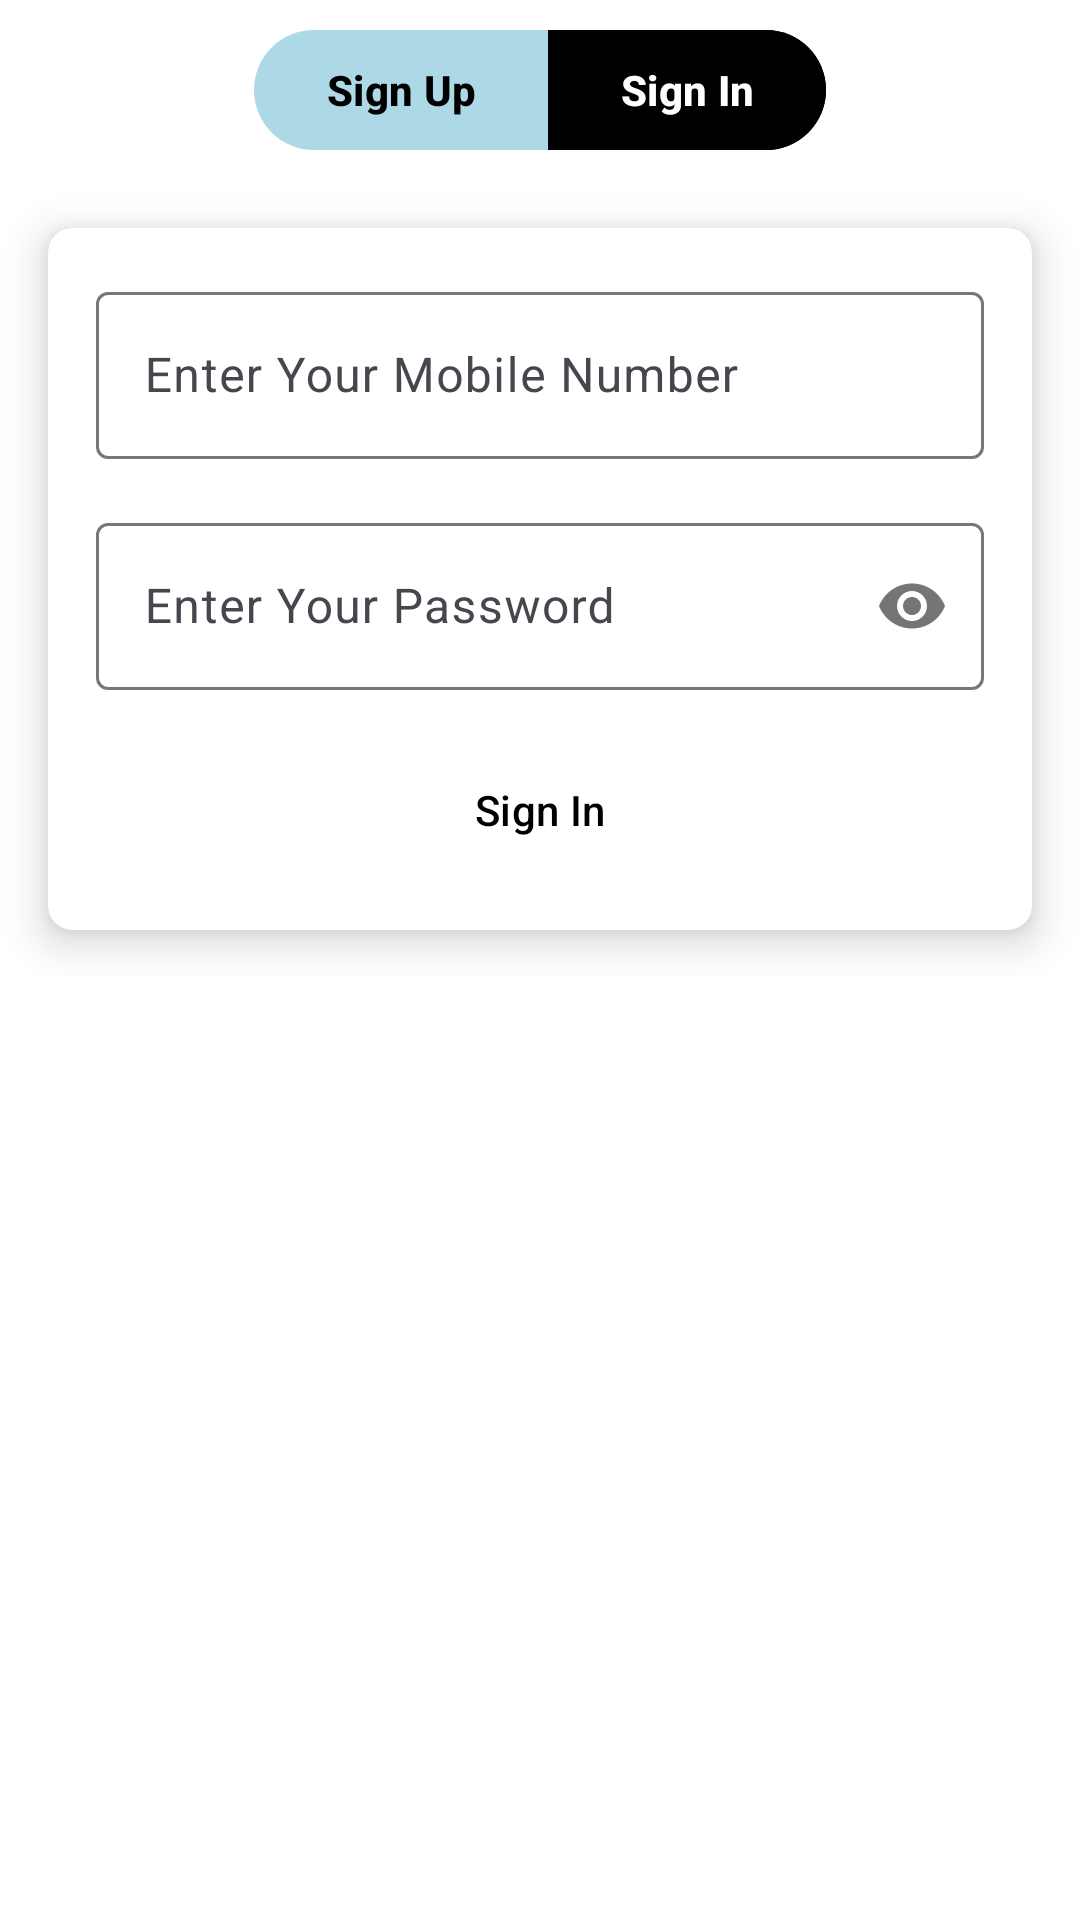

Produce the Android XML layout that renders to this screen, including the resource entries it uses.
<!-- AndroidManifest.xml: application theme Theme.Unimiapp -->
<!-- res/layout/fragment_account.xml -->
<?xml version="1.0" encoding="utf-8"?>
<FrameLayout xmlns:android="http://schemas.android.com/apk/res/android"
    xmlns:tools="http://schemas.android.com/tools"
    android:layout_width="match_parent"
    android:layout_height="match_parent"
    xmlns:app="http://schemas.android.com/apk/res-auto"
    android:background="@color/white"
    tools:context=".fragments.AccountFragment">
    <LinearLayout
        android:layout_width="match_parent"
        android:orientation="vertical"
        android:layout_height="wrap_content">

        <com.google.android.material.button.MaterialButtonToggleGroup
            android:id="@+id/auth_toggle"
            app:checkedButton="@+id/sign_in_toggle_btn"
            android:layout_width="match_parent"
            style="@style/Widget.Material3.Button.OutlinedButton"
            android:layout_height="wrap_content">

            <com.google.android.material.button.MaterialButton
                android:id="@+id/sign_up_toggle_btn"
                android:layout_width="wrap_content"
                android:layout_height="wrap_content"
                android:text="Sign Up"
                android:textStyle="bold"
                android:textColor="@color/black"
                />

            <com.google.android.material.button.MaterialButton
                android:id="@+id/sign_in_toggle_btn"
                android:layout_width="wrap_content"
                android:layout_height="wrap_content"
                android:text="Sign In"
                android:backgroundTint="@color/black"
                android:textStyle="bold"
                android:textColor="@color/white"
                />
        </com.google.android.material.button.MaterialButtonToggleGroup>

        
        <androidx.cardview.widget.CardView
            android:id="@+id/show_sign_in_card"
            android:layout_width="match_parent"
            android:layout_height="wrap_content"
            app:cardBackgroundColor="@color/white"
            app:cardCornerRadius="8dp"
            app:cardElevation="8dp"
            android:padding="16dp"
            android:layout_margin="16dp"
            android:layout_marginTop="50dp"
            >
            <LinearLayout
                android:layout_width="match_parent"
                android:orientation="vertical"
                android:layout_margin="8dp"
                android:layout_height="wrap_content">
                <com.google.android.material.textfield.TextInputLayout
                    android:layout_width="match_parent"
                    android:layout_height="wrap_content"
                    android:layout_margin="8dp"
                    android:hint="Enter Your Mobile Number">
                    <com.google.android.material.textfield.TextInputEditText
                        android:maxLength="10"
                        android:inputType="number"
                        android:id="@+id/user_mobile_number_signIn"
                        android:layout_width="match_parent"
                        android:layout_height="wrap_content"
                        />
                </com.google.android.material.textfield.TextInputLayout>

                <com.google.android.material.textfield.TextInputLayout
                    android:layout_width="match_parent"
                    android:layout_height="wrap_content"
                    android:layout_margin="8dp"
                    app:passwordToggleEnabled = "true"
                    android:hint="Enter Your Password">
                    <com.google.android.material.textfield.TextInputEditText
                        android:id="@+id/userpass_login"
                        android:inputType="textPassword"
                        android:layout_width="match_parent"
                        android:layout_height="wrap_content" />
                </com.google.android.material.textfield.TextInputLayout>

                <Button
                    android:id="@+id/login_btn"
                    android:layout_width="wrap_content"
                    android:layout_height="wrap_content"
                    style="@style/Widget.Material3.Button.ElevatedButton"
                    android:textColor="@color/black"
                    android:padding="8dp"
                    android:layout_gravity="center_horizontal"
                    android:layout_margin="8dp"
                    android:text="Sign In"
                    />

            </LinearLayout>

        </androidx.cardview.widget.CardView>
                            
        <androidx.cardview.widget.CardView
            android:id="@+id/show_sign_up_card"
            android:layout_width="match_parent"
            android:layout_height="wrap_content"
            app:cardBackgroundColor="@color/white"
            app:cardCornerRadius="8dp"
            app:cardElevation="8dp"
            android:visibility="gone"
            android:layout_margin="16dp"
            android:layout_marginTop="50dp"
            >
            <LinearLayout
                android:layout_width="match_parent"
                android:orientation="vertical"
                android:layout_margin="8dp"
                android:layout_height="wrap_content">

                <com.google.android.material.textfield.TextInputLayout
                    android:layout_width="match_parent"
                    android:layout_height="wrap_content"
                    android:layout_margin="8dp"
                    android:hint="Enter Your Name">
                    <com.google.android.material.textfield.TextInputEditText
                        android:id="@+id/user_name"
                        android:layout_width="match_parent"
                        android:layout_height="wrap_content"
                        />
                </com.google.android.material.textfield.TextInputLayout>
                    












                <com.google.android.material.textfield.TextInputLayout
                    android:layout_width="match_parent"
                    android:layout_height="wrap_content"
                    android:layout_margin="8dp"
                    android:hint="Enter Your Mobile Number">
                    <com.google.android.material.textfield.TextInputEditText
                        android:id="@+id/user_mobile_number_signUp"
                        android:layout_width="match_parent"
                        android:layout_height="wrap_content"
                        android:maxLength="10"
                        android:inputType="number"
                        />
                </com.google.android.material.textfield.TextInputLayout>

                <RadioGroup
                    android:id="@+id/genderButtonGroup"
                    android:orientation="horizontal"
                    android:layout_width="match_parent"
                    android:padding="3dp"
                    android:checkedButton="@id/maleButton"
                    android:layout_height="wrap_content">
                    <RadioButton
                        android:id="@+id/maleButton"
                        android:layout_width="wrap_content"
                        android:layout_height="wrap_content"
                        android:text="Male"
                        />
                    <RadioButton
                        android:id="@+id/femaleButton"
                        android:layout_width="wrap_content"
                        android:layout_height="wrap_content"
                        android:text="Female"
                        />
                    <RadioButton
                        android:id="@+id/othersButton"
                        android:layout_width="wrap_content"
                        android:layout_height="wrap_content"
                        android:text="Other"
                        />
                </RadioGroup>

                <com.google.android.material.textfield.TextInputLayout
                    android:layout_width="match_parent"
                    android:layout_height="wrap_content"
                    android:layout_margin="8dp"
                    app:passwordToggleEnabled = "true"

                    android:hint="Enter Your Password">
                    <com.google.android.material.textfield.TextInputEditText
                        android:id="@+id/userpass_signup"
                        android:inputType="textPassword"
                        android:layout_width="match_parent"
                        android:layout_height="wrap_content" />
                </com.google.android.material.textfield.TextInputLayout>

                <Button
                    android:id="@+id/register_btn"
                    android:layout_width="wrap_content"
                    android:layout_height="wrap_content"
                    style="@style/Widget.Material3.Button.ElevatedButton"
                    android:textColor="@color/black"
                    android:padding="8dp"
                    android:layout_gravity="center_horizontal"
                    android:layout_margin="8dp"
                    android:text="REGISTER"
                    />

            </LinearLayout>


        </androidx.cardview.widget.CardView>
    </LinearLayout>




</FrameLayout>
<!-- resources referenced by this layout -->
<resources>
  <color name="black">#FF000000</color>
  <color name="white">#FFFFFFFF</color>
  <style name="Theme.Unimiapp" parent="Base.Theme.Unimiapp" />
  <style name="Base.Theme.Unimiapp" parent="Theme.Material3.DayNight.NoActionBar">
          
           <item name="colorPrimary">#ADD8E6</item>
          <item name="colorAccent">#8DBECD</item>
      </style>
</resources>
